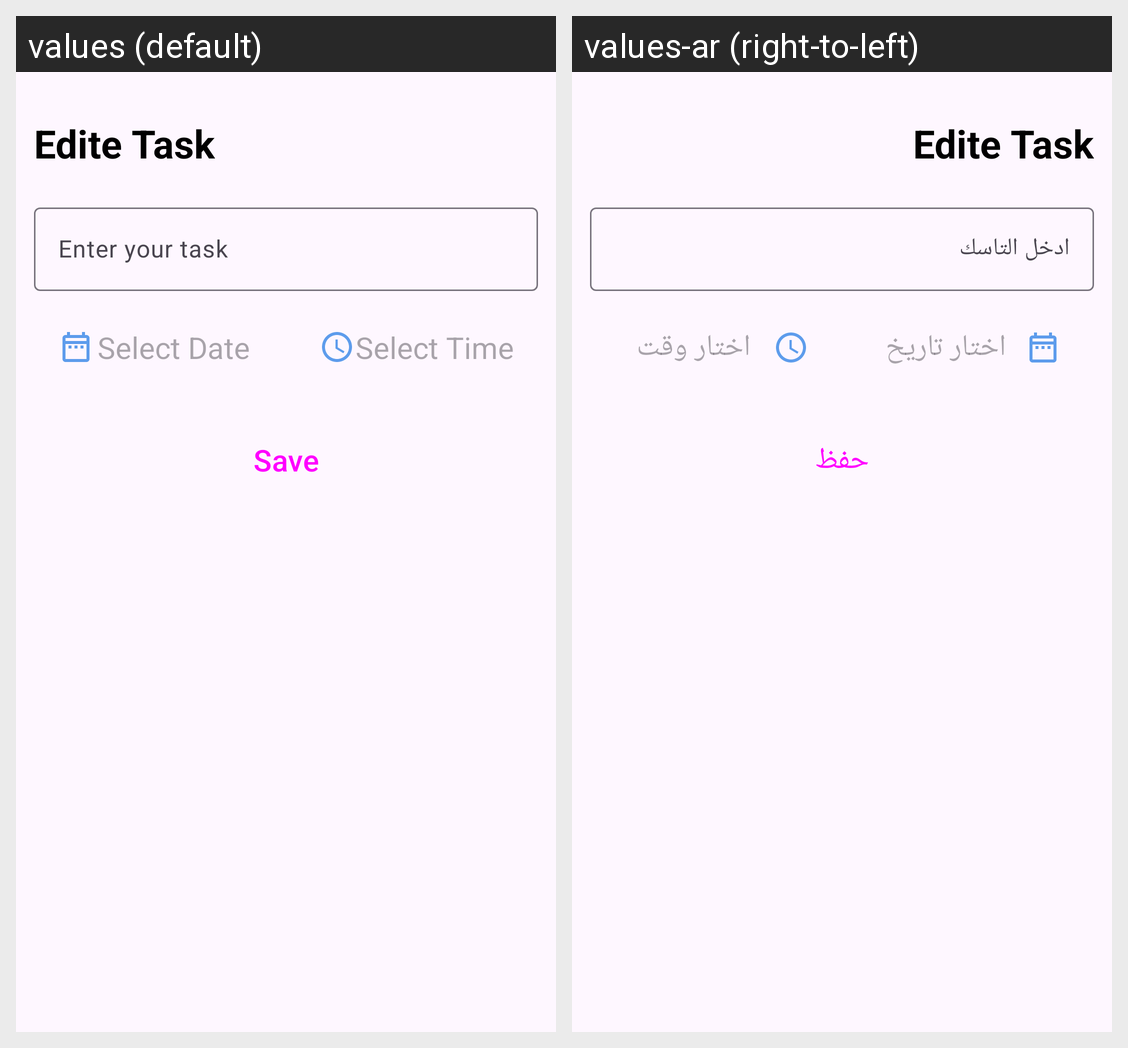

This grid shows one Android layout under two languages. Give, for every string resource on the screen, its name, the default text and each shown locale's text.
Android screen res/layout/fragment_edite_task_dialog.xml rendered under 2 locales, left to right: values (default), values-ar (right-to-left). Device: Nexus 5 (rendered at 1080×1920; each locale shown at half size, 540×960, under a caption strip naming it); theme Theme.TODO.
Strings drawn on this screen, with the default value and each locale's value (text and hints the layout hard-codes, and strings that could not be matched under every locale, appear in the picture but are not listed):

edite_task
  values: Edite Task
  values-ar: Edite Task  [not translated; the default value is used]

enter_your_task
  values: Enter your task
  values-ar: ادخل التاسك

selectDate
  values: Select Date
  values-ar: اختار تاريخ

selectTime
  values: Select Time
  values-ar: اختار وقت

save
  values: Save
  values-ar: حفظ
